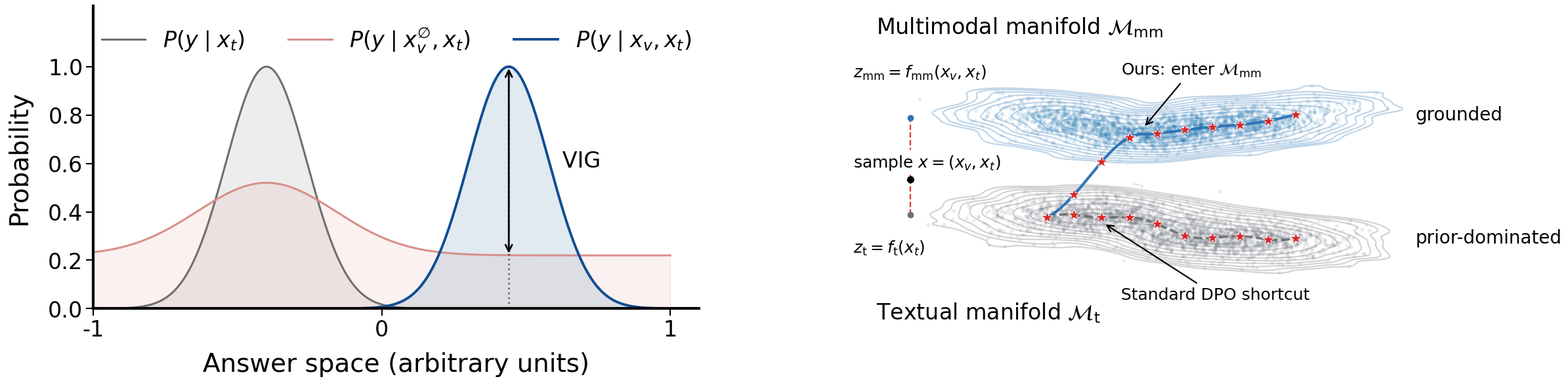

Recreate this plot in Python.
import os
import numpy as np
from matplotlib import pyplot as plt
from scipy.stats import gaussian_kde
from scipy.interpolate import CubicSpline


def _gauss(x, mu, sig):
    y = np.exp(-0.5 * ((x - mu) / sig) ** 2)
    return y / (y.max() + 1e-12)


def _sample_tube(center_curve, t_samples, rng, sigma_u=0.08, sigma_v=0.18):
    pts = center_curve(t_samples)
    eps = 1e-3
    pts_f = center_curve(np.clip(t_samples + eps, 0, 1))
    tan = pts_f - pts
    tan_norm = np.linalg.norm(tan, axis=1, keepdims=True) + 1e-9
    t_hat = tan / tan_norm
    n_hat = np.stack([-t_hat[:, 1], t_hat[:, 0]], axis=1)
    u = rng.normal(0, sigma_u, size=(len(t_samples), 1))
    v = rng.normal(0, sigma_v, size=(len(t_samples), 1))
    return pts + u * n_hat + v * t_hat


def _mixture_t(n, centers, scales, weights, rng):
    weights = np.array(weights, dtype=float)
    weights /= weights.sum()
    comp = rng.choice(len(centers), size=n, p=weights)
    t = rng.normal(np.array(centers)[comp], np.array(scales)[comp])
    return np.clip(t, 0, 1)


def _kde_prepare(P, grid=280, pad_x=1.8, pad_y=1.3):
    Xv, Yv = P[:, 0], P[:, 1]
    kde = gaussian_kde(np.vstack([Xv, Yv]))
    xmin, xmax = Xv.min() - pad_x, Xv.max() + pad_x
    ymin, ymax = Yv.min() - pad_y, Yv.max() + pad_y
    xx, yy = np.mgrid[xmin:xmax:complex(grid), ymin:ymax:complex(grid)]
    zz = kde(np.vstack([xx.ravel(), yy.ravel()])).reshape(xx.shape)
    return xx, yy, zz, xmin, xmax, ymin, ymax


def plot_distribution(ax):
    color_prior = "#6F6F6F"
    color_see = "#0F4D92"
    color_blind = "#D88F8A"

    x = np.linspace(0.0, 1, 1000)
    p_prior = _gauss(x, 0.30, 0.07)
    p_see = _gauss(x, 0.72, 0.07)
    p_blind = 0.30 * _gauss(x, 0.30, 0.12) + 0.22

    y_star = 0.72
    see_star = np.interp(y_star, x, p_see)
    blind_star = np.interp(y_star, x, p_blind)

    ax.plot(x, p_prior, color=color_prior, linewidth=2.2, label=r"$P(y\mid x_t)$")
    ax.fill_between(x, 0, p_prior, color=color_prior, alpha=0.12)
    ax.plot(x, p_blind, color=color_blind, linewidth=2.2, label=r"$P(y\mid x_v^{\emptyset},x_t)$")
    ax.fill_between(x, 0, p_blind, color=color_blind, alpha=0.12)
    ax.plot(x, p_see, color=color_see, linewidth=2.8, label=r"$P(y\mid x_v,x_t)$")
    ax.fill_between(x, 0, p_see, color=color_see, alpha=0.12)

    ax.vlines(y_star, 0, 1.0, linewidth=2, linestyle=":", alpha=0.5, color="black")
    ax.annotate(
        "",
        xy=(y_star, see_star),
        xytext=(y_star, blind_star),
        arrowprops=dict(arrowstyle="<->", linewidth=2),
    )
    ax.text(y_star + 0.02, 0.5 * (see_star + blind_star), "      VIG",
            ha="left", va="center", fontsize=24, fontfamily='Arial')

    ax.set_xticks([0, 0.5, 1])
    ax.set_xticklabels([-1, 0, 1])
    ax.set_xlim(0, 1.05)
    ax.set_yticks([0, 0.2, 0.4, 0.6, 0.8, 1.0])
    ax.set_ylim(0, 1.25)
    ax.set_xlabel("Answer space (arbitrary units)", fontsize=28, labelpad=12)
    ax.set_ylabel("Probability", fontsize=28, labelpad=18)
    ax.spines['left'].set_linewidth(3)
    ax.spines['bottom'].set_linewidth(3)
    ax.tick_params(width=1.5, length=8, labelsize=24)
    ax.legend(loc="upper center", frameon=False, ncols=3, prop={"family": "monospace", "size": 24})


def plot_manifold(ax):
    rng = np.random.default_rng(42)
    xp = np.array([0.0, 0.18, 0.45, 0.72, 1.0])
    yt = np.array([0.15, 0.28, 0.18, 0.05, 0.10])
    ym = np.array([0.78, 0.70, 0.60, 0.68, 0.80])

    cs_t = CubicSpline(xp, yt, bc_type="natural")
    cs_m = CubicSpline(xp, ym, bc_type="natural")

    def curve_text(t):
        x = t
        y = cs_t(x) + 0.03 * np.sin(6 * np.pi * t)
        return np.stack([x, y], axis=1)

    def curve_mm(t):
        x = t
        y = cs_m(x) + 0.02 * np.sin(4 * np.pi * t + 0.6)
        return np.stack([x, y], axis=1)

    N = 2600
    t_text = _mixture_t(N, [0.20, 0.55, 0.82], [0.07, 0.09, 0.06], [0.35, 0.40, 0.25], rng)
    t_mm = _mixture_t(N, [0.18, 0.52, 0.80], [0.06, 0.10, 0.07], [0.30, 0.45, 0.25], rng)

    pts_text = _sample_tube(curve_text, t_text, rng, sigma_u=0.09, sigma_v=0.14)
    pts_mm = _sample_tube(curve_mm, t_mm, rng, sigma_u=0.08, sigma_v=0.13)

    A = np.array([[10.0, 0.0], [0.0, 3.5]])
    b_text = np.array([0.6, 0.9])
    b_mm = np.array([0.6, 2.4])

    P_t = pts_text @ A.T + b_text
    P_m = pts_mm @ A.T + b_mm

    tt = np.linspace(0.08, 0.95, 450)
    ridge_t = curve_text(tt) @ A.T + b_text
    ridge_m = curve_mm(tt) @ A.T + b_mm

    t_mid = 0.42
    idx_mid = np.searchsorted(tt, t_mid)
    u = np.linspace(0, 1, idx_mid)
    smooth = 3 * u**2 - 2 * u**3
    x_mix = (1 - smooth) * ridge_t[:idx_mid, 0] + smooth * ridge_m[:idx_mid, 0]
    y_mix = (1 - smooth) * ridge_t[:idx_mid, 1] + smooth * ridge_m[:idx_mid, 1] + 0.10 * np.sin(np.pi * u)
    x_ours = np.concatenate([x_mix, ridge_m[idx_mid:, 0]])
    y_ours = np.concatenate([y_mix, ridge_m[idx_mid:, 1]])

    star_inds = np.linspace(0, len(tt) - 1, 10, dtype=int)
    S_t = ridge_t[star_inds]
    star_inds_ours = np.linspace(0, len(x_ours) - 1, 10, dtype=int)
    S_m = np.column_stack([x_ours[star_inds_ours], y_ours[star_inds_ours]])

    xx_m, yy_m, zz_m, xmin_m, xmax_m, ymin_m, ymax_m = _kde_prepare(P_m)
    xx_t, yy_t, zz_t, xmin_t, xmax_t, ymin_t, ymax_t = _kde_prepare(P_t)

    xmin = min(xmin_m, xmin_t) - 0.6
    xmax = max(xmax_m, xmax_t) + 0.6
    ymin = min(ymin_m, ymin_t) - 0.4
    ymax = max(ymax_m, ymax_t) + 0.8

    levels_m = np.quantile(zz_m, np.linspace(0.72, 0.99, 10))
    levels_t = np.quantile(zz_t, np.linspace(0.72, 0.99, 10))

    blue = "#2E74B5"
    blue_pts = "#1f77b4"
    gray = "#6F6F6F"
    gray_pts = "#6b7280"
    red = "#D62728"

    ax.axis("off")
    ax.scatter(P_m[:, 0], P_m[:, 1], s=10, alpha=0.10, color=blue_pts, zorder=1)
    ax.scatter(P_t[:, 0], P_t[:, 1], s=10, alpha=0.10, color=gray_pts, zorder=1)
    ax.contour(xx_m, yy_m, zz_m, levels=levels_m, colors=blue, linewidths=1.6, alpha=0.3, zorder=2)
    ax.contour(xx_t, yy_t, zz_t, levels=levels_t, colors=gray, linewidths=1.6, alpha=0.3, zorder=2)
    ax.scatter(S_m[:, 0], S_m[:, 1], marker="*", s=185, color=red, edgecolor="white", linewidth=0.6, zorder=5)
    ax.scatter(S_t[:, 0], S_t[:, 1], marker="*", s=185, color=red, edgecolor="white", linewidth=0.6, zorder=5)

    bbox = dict(boxstyle="round,pad=0.2", facecolor="white", edgecolor="none", alpha=1)
    ax.text(xmin + 0.9, ymax + 0.2, r"Multimodal manifold $\mathcal{M}_\text{mm}$", va="top", bbox=bbox, size=24)
    ax.text(xmin + 0.9, ymin, r"Textual manifold $\mathcal{M}_\text{t}$", va="bottom", bbox=bbox, size=24)

    x0, y0 = xmin + 2.1, (ymin + ymax) / 2 - 0.2
    t0 = 0.12
    z_t0 = (curve_text(np.array([t0])) @ A.T + b_text)[0]
    z_m0 = (curve_mm(np.array([t0])) @ A.T + b_mm)[0]

    ax.plot([x0], [y0], marker="o", markersize=7, color="black", zorder=6)
    ax.plot([x0, x0], [z_t0[1], z_m0[1]], linestyle="--", linewidth=1.6, color="#D62728", alpha=0.9, zorder=3)
    ax.plot([x0], [z_t0[1]], marker="o", markersize=6, color=gray, zorder=6)
    ax.plot([x0], [z_m0[1]], marker="o", markersize=6, color=blue, zorder=6)
    ax.plot(ridge_t[:, 0], ridge_t[:, 1], linestyle="--", linewidth=2.6, color=gray, alpha=0.95, zorder=4)
    ax.plot(x_ours, y_ours, linewidth=3.0, color=blue, alpha=0.98, zorder=4)

    ax.text(x0 - 2, z_t0[1] - 0.8, r"$z_\text{t}=f_\text{t}(x_t)$", va="top", bbox=bbox, size=18)
    ax.text(x0 - 2, z_m0[1] + 1.2, r"$z_\text{mm}=f_\text{mm}(x_v,x_t)$", va="bottom", bbox=bbox, size=18)
    ax.text(x0 - 2, y0 + 0.4, r"sample $x=(x_v,x_t)$", bbox=bbox, size=18)

    idx_dpo = np.argmin(np.abs(ridge_t[:, 0]))
    xy_dpo = ridge_t[idx_dpo] + np.array([2, -0.2])
    idx_ours = np.argmin(np.abs(x_ours - 4))
    xy_ours = np.array([x_ours[idx_ours], y_ours[idx_ours]]) + np.array([0.8, 0.5])

    ax.annotate(
        "Standard DPO shortcut",
        xy=xy_dpo,
        xytext=(4, ymin + 0.8),
        arrowprops=dict(arrowstyle="->", linewidth=1.6, color="black"),
        bbox=bbox,
        zorder=6,
    )
    ax.annotate(
        r"Ours: enter $\mathcal{M}_\text{mm}$",
        xy=xy_ours,
        xytext=(4, ymax - 1.3),
        arrowprops=dict(arrowstyle="->", linewidth=1.6, color="black"),
        bbox=bbox,
        va="top",
        zorder=6,
    )
    ax.text(ridge_m[-1, 0] + 4.2, ridge_m[-1, 1], "grounded", ha="left", va="center", bbox=bbox, size=20)
    ax.text(ridge_t[-1, 0] + 4.2, ridge_t[-1, 1], "prior-dominated", ha="left", va="center", bbox=bbox, size=20)
    ax.set_xlim(xmin, xmax)
    ax.set_ylim(ymin, ymax)


def plot_concept():
    fig, (ax_left, ax_right) = plt.subplots(1, 2, figsize=(24, 6))

    plot_distribution(ax_left)
    plot_manifold(ax_right)

    fig.tight_layout(pad=0.5)
    fig.subplots_adjust(wspace=0.25)

    pos = ax_right.get_position()
    ax_right.set_position([pos.x0, pos.y0 - 0.04, pos.width, pos.height])

    os.makedirs("./figures/", exist_ok=True)
    fig.savefig("./figures/concept.png", dpi=300)
    plt.close(fig)


if __name__ == "__main__":
    plt.rcParams["font.family"] = ["Arial", "DejaVu Sans"]
    plt.rcParams["font.size"] = 18
    plt.rcParams["axes.linewidth"] = 1.5
    plt.rcParams["axes.spines.top"] = False
    plt.rcParams["axes.spines.right"] = False

    plot_concept()
